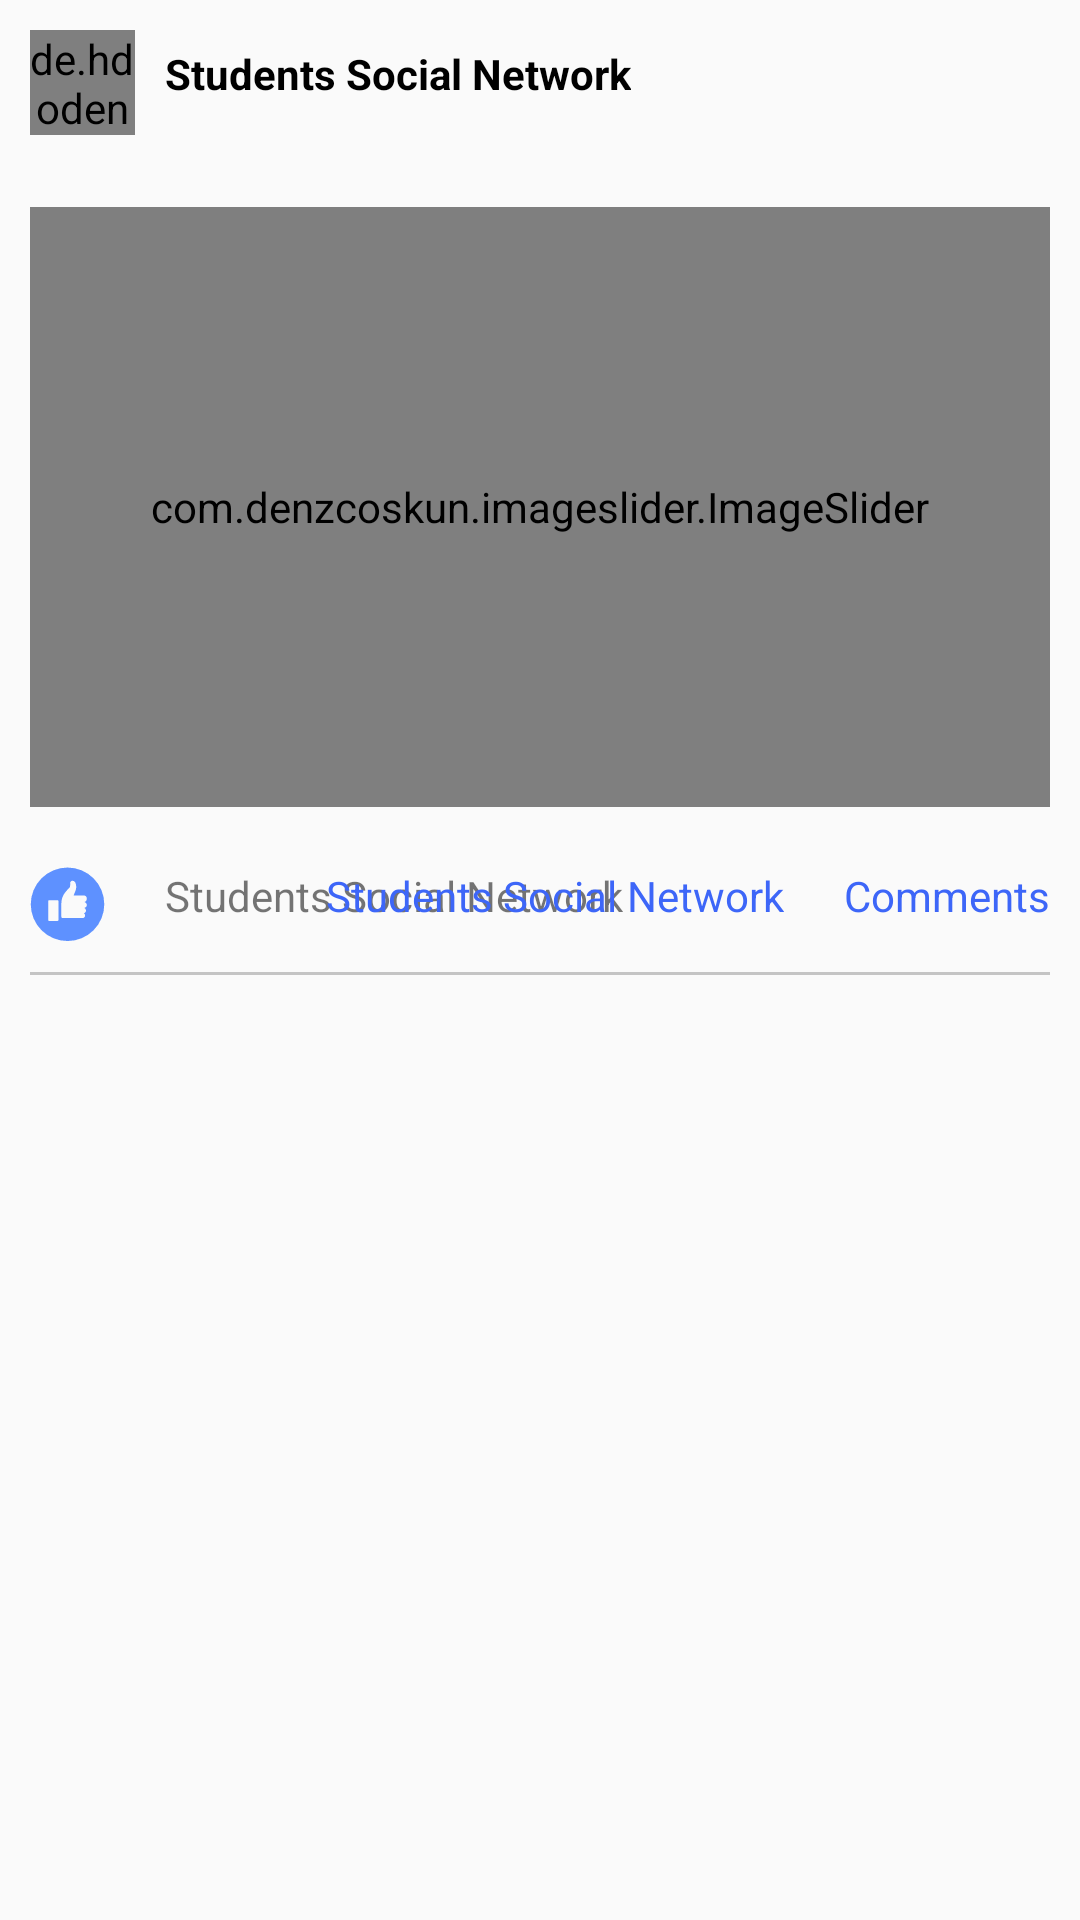

The Android layout XML behind this screen, and the referenced resources:
<!-- AndroidManifest.xml: application theme AppTheme -->
<!-- res/layout/comment_item_post_view.xml -->
<?xml version="1.0" encoding="utf-8"?>
<LinearLayout xmlns:android="http://schemas.android.com/apk/res/android"
    xmlns:app="http://schemas.android.com/apk/res-auto"
    xmlns:tools="http://schemas.android.com/tools"
    android:layout_width="match_parent"
    android:layout_height="wrap_content"
    android:orientation="vertical">

    <RelativeLayout
        android:layout_width="match_parent"
        android:layout_height="wrap_content"
        app:layout_collapseMode="parallax">

        <com.denzcoskun.imageslider.ImageSlider
            android:id="@+id/postImage"
            android:layout_width="match_parent"
            android:layout_height="200dp"
            android:layout_below="@id/postContentText"
            android:layout_margin="10dp"
            android:adjustViewBounds="true"
            app:iss_auto_cycle="true"
            app:iss_delay="0"
            app:iss_period="1000"
            app:iss_selected_dot="@drawable/transparent"
            app:iss_unselected_dot="@drawable/transparent" />

        <de.hdodenhof.circleimageview.CircleImageView
            android:id="@+id/postOwnerPhoto"
            android:layout_width="35dp"
            android:layout_height="35dp"
            android:layout_margin="10dp"
            android:src="@drawable/user_photo_icon"
            app:civ_border_color="@color/purple"
            app:civ_border_width="1dp" />

        <TextView
            android:id="@+id/postOwnerName"
            android:layout_width="wrap_content"
            android:layout_height="wrap_content"
            android:layout_marginStart="0dp"
            android:layout_marginTop="10dp"

            android:layout_toEndOf="@+id/postOwnerPhoto"
            android:paddingTop="5dp"
            android:text="@string/app_name"
            android:textColor="#000000"
            android:textSize="14sp"
            android:textStyle="bold" />

        <TextView
            android:id="@+id/postContentText"
            android:layout_width="wrap_content"
            android:layout_height="wrap_content"
            android:layout_below="@+id/postOwnerName"
            android:layout_alignParentStart="true"
            android:layout_marginStart="55dp"
            android:layout_marginTop="6dp"
            android:layout_marginEnd="10dp"
            android:text=""
            android:textColor="#000000"
            android:textStyle="normal" />

    </RelativeLayout>

    <RelativeLayout
        android:layout_width="match_parent"
        android:layout_height="45dp"
        android:orientation="horizontal">

        <ImageView
            android:id="@+id/likeLogo"
            android:layout_width="25dp"
            android:layout_height="25dp"
            android:layout_margin="10dp"
            android:contentDescription="@string/app_name"
            android:src="@drawable/ic_facebook_like_button" />

        <TextView
            android:id="@+id/likesNum"
            android:layout_width="wrap_content"
            android:layout_height="wrap_content"
            android:layout_alignBaseline="@id/likeLogo"
            android:layout_margin="10dp"
            android:layout_toEndOf="@id/likeLogo"
            android:text="@string/app_name"
            tools:ignore="RelativeOverlap" />

        <TextView
            android:id="@+id/commentsNum"
            android:layout_width="wrap_content"
            android:layout_height="wrap_content"
            android:layout_alignBaseline="@id/commentsString"
            android:layout_margin="10dp"
            android:layout_toStartOf="@id/commentsString"
            android:text="@string/app_name"
            android:textColor="#3D66F8"
            tools:ignore="RelativeOverlap" />

        <TextView
            android:id="@+id/commentsString"
            android:layout_width="wrap_content"
            android:layout_height="wrap_content"
            android:layout_alignBaseline="@id/likeLogo"
            android:layout_alignParentEnd="true"
            android:layout_margin="10dp"
            android:text="@string/comments"
            android:textColor="#3D66F8" />
    </RelativeLayout>

    <View
        android:layout_width="match_parent"
        android:layout_height="1dp"
        android:layout_marginStart="10dp"
        android:layout_marginEnd="10dp"
        android:layout_marginBottom="10dp"
        android:background="#C4C4C4" />
</LinearLayout>
<!-- resources referenced by this layout -->
<resources>
  <color name="purple">#9881E4</color>
  <!-- drawable ic_facebook_like_button (drawable) -->
  <vector xmlns:android="http://schemas.android.com/apk/res/android"
      android:width="100dp"
      android:height="100dp"
      android:viewportWidth="60.164265"
      android:viewportHeight="60.176">
    <path
        android:pathData="M30.1038,0.432A29.4863,29.4862 0,0 0,0.6176 29.9183,29.4863 29.4862,0 0,0 30.1038,59.4045 29.4863,29.4862 0,0 0,59.5901 29.9183,29.4863 29.4862,0 0,0 30.1038,0.432ZM34.0508,11.0357h0.0432c1.7319,0.0314 2.2857,1.6307 2.2857,1.6307 0,0 1.4806,2.9165 0.0982,6.4837 -1.1664,3.0145 -1.406,3.2575 -1.406,3.2575 0,0 -0.377,0.5449 0.8169,0.5214 0,0 7.2891,-0.0314 7.5404,-0.0314 0.538,0 2.2543,0.49 2.1561,2.6734 -0.0707,1.615 -1.0761,2.1795 -1.5906,2.3638 -0.0668,0.0235 -0.1021,0.098 -0.0746,0.1646 0.0118,0.0274 0.0314,0.051 0.0589,0.0667 0.5263,0.3058 1.6024,1.078 1.5788,2.2618 -0.0314,1.4347 -0.6087,1.9639 -1.8105,2.2932 -0.0668,0.0157 -0.11,0.0862 -0.0903,0.1529 0.0079,0.0353 0.0314,0.0627 0.0589,0.0784 0.4556,0.2587 1.2371,0.8898 1.19,2.1677 -0.0471,1.3014 -0.9897,1.7601 -1.5042,1.9169 -0.0668,0.0196 -0.106,0.0901 -0.0864,0.1568 0.0079,0.0274 0.0275,0.0549 0.051,0.0706 0.326,0.2234 0.809,0.7291 0.7855,1.7679 -0.0118,0.5488 -0.1964,0.9486 -0.4281,1.2348 -0.3652,0.4508 -0.9386,0.686 -1.5199,0.6899l-16.1727,0.0314c-0.0039,-0.0039 -0.8797,0 -0.8797,-1.1721v-10.6467c0.0039,-2.6225 0.7383,-5.1901 2.1247,-7.4166 0.8444,-1.3485 2.7373,-3.5084 3.7977,-4.6256 0.2356,-0.2509 1.0918,-0.9879 1.0918,-1.3916 0,-0.5174 0.0589,-1.3524 0.0786,-2.9086 0.0118,-0.9878 0.8169,-1.7993 1.8066,-1.7914zM15.4746,26.598h6.484c0.5106,0 0.9269,0.4116 0.9269,0.9251V42.3839c0,0.5096 -0.4124,0.9251 -0.9269,0.9251h-6.484c-0.5106,0 -0.9268,-0.4116 -0.9268,-0.9251V27.5193c0.0039,-0.5096 0.4163,-0.9212 0.9268,-0.9212z"
        android:strokeWidth="0.03923655"
        android:fillColor="#5e91ff"/>
  </vector>
  <!-- drawable user_photo_icon: png bitmap (drawable, 6332 bytes) -->
  <string name="app_name">Students Social Network</string>
  <string name="comments">Comments</string>
  <style name="AppTheme" parent="Theme.AppCompat.Light.NoActionBar">
          
          <item name="colorPrimary">@color/colorPrimary</item>
          <item name="colorPrimaryDark">@color/colorPrimaryDark</item>
          <item name="colorAccent">@color/colorAccent</item>
          <item name="fontFamily">@font/rubik_light</item>
      </style>
  <color name="colorPrimary">#AA97EA</color>
  <color name="colorPrimaryDark">#DDDDDD</color>
  <color name="colorAccent">#B6A1FA</color>
</resources>
